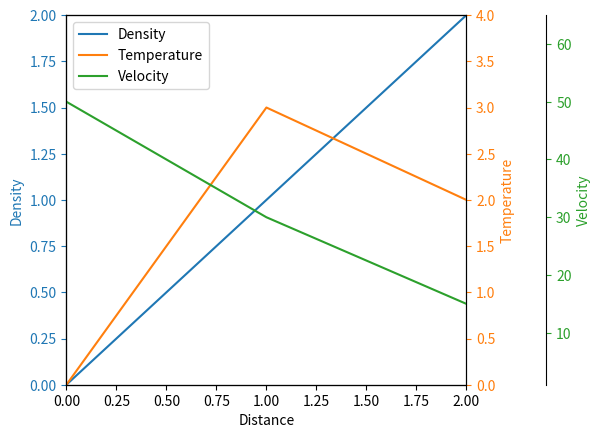

This chart was generated by the following Python code:
import matplotlib.pyplot as plt

fig, ax = plt.subplots()
fig.subplots_adjust(right=0.75)

twin1 = ax.twinx()
twin2 = ax.twinx()
twin2.spines.right.set_position(("axes", 1.2))

p1, = ax.plot([0, 1, 2], [0, 1, 2], "C0", label="Density")
p2, = twin1.plot([0, 1, 2], [0, 3, 2], "C1", label="Temperature")
p3, = twin2.plot([0, 1, 2], [50, 30, 15], "C2", label="Velocity")

ax.set(xlim=(0, 2), ylim=(0, 2), xlabel="Distance", ylabel="Density")
twin1.set(ylim=(0, 4), ylabel="Temperature")
twin2.set(ylim=(1, 65), ylabel="Velocity")

ax.yaxis.label.set_color(p1.get_color())
twin1.yaxis.label.set_color(p2.get_color())
twin2.yaxis.label.set_color(p3.get_color())

ax.tick_params(axis="y", colors=p1.get_color())
twin1.tick_params(axis="y", colors=p2.get_color())
twin2.tick_params(axis="y", colors=p3.get_color())

ax.legend(handles=[p1, p2, p3])

plt.show()
